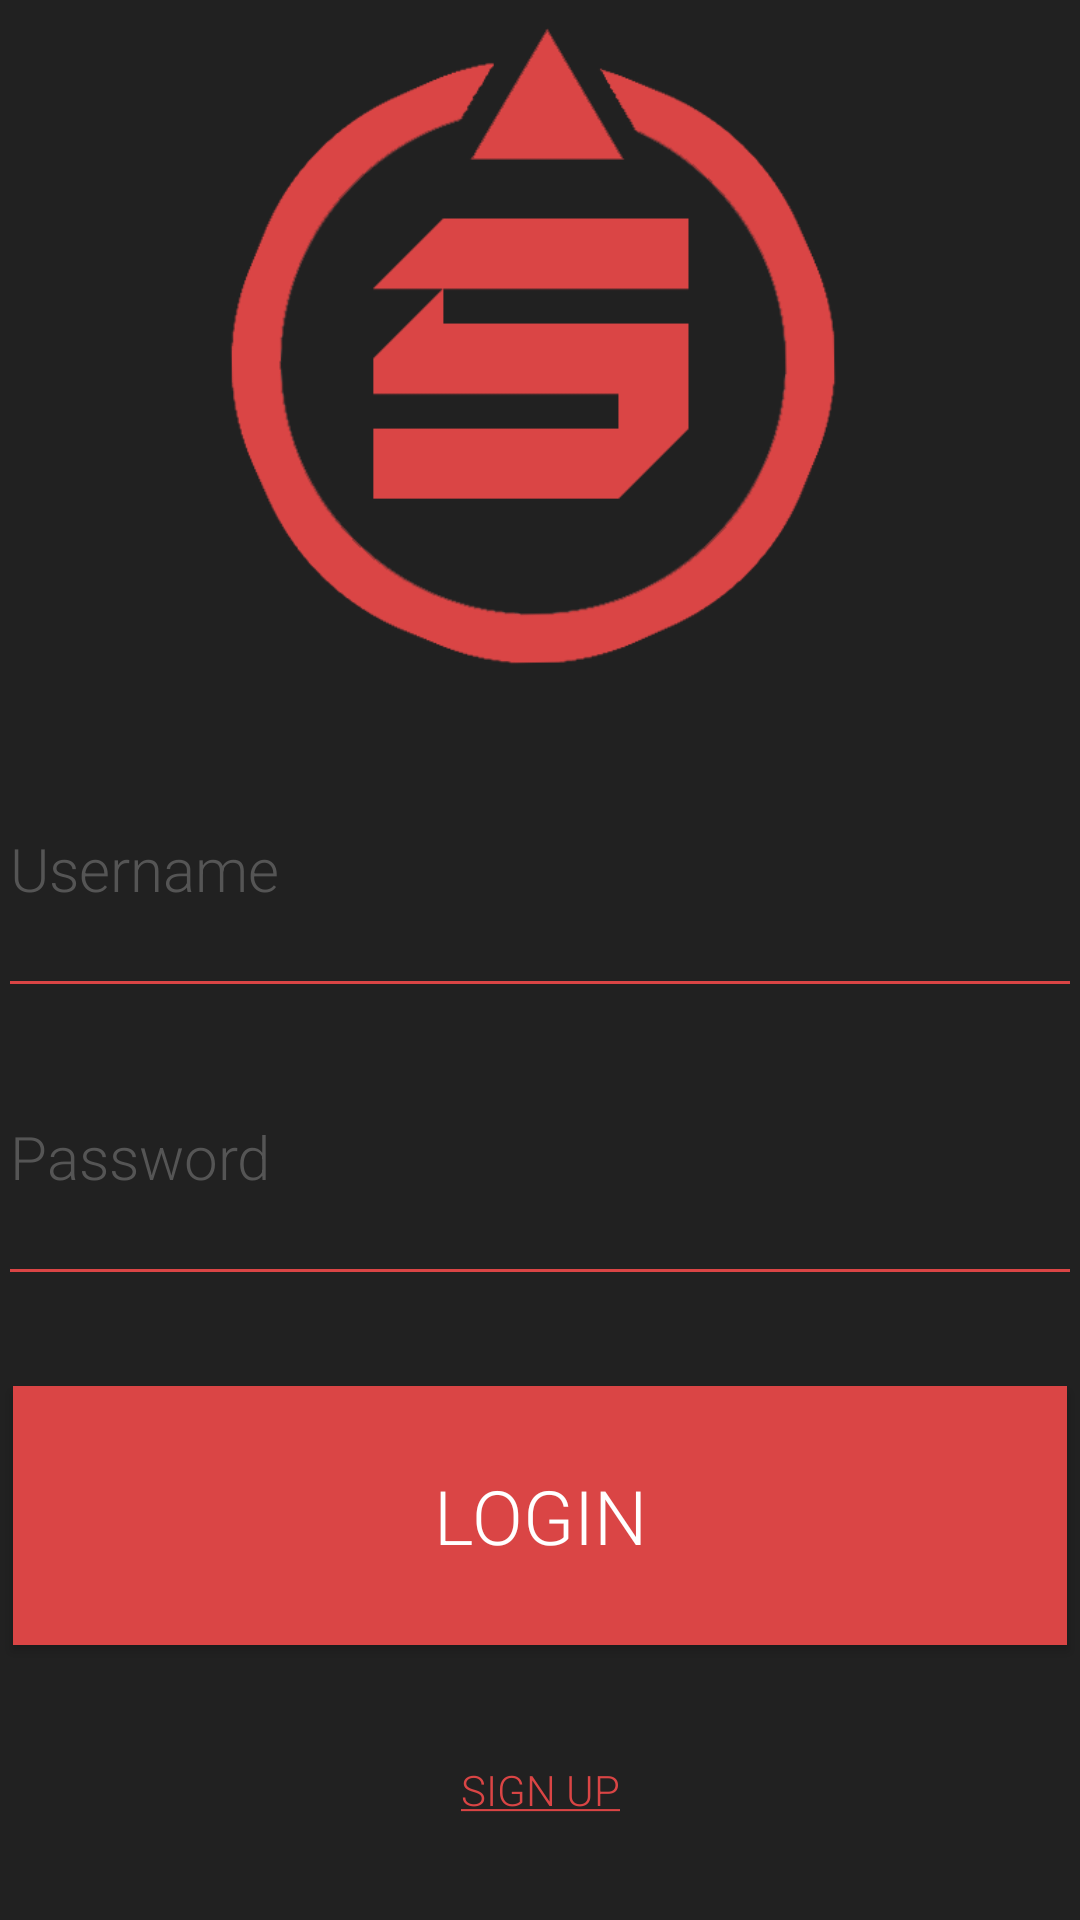

Android layout source for this screen:
<!-- AndroidManifest.xml: application theme AppTheme -->
<!-- res/layout/content_login.xml -->
<?xml version="1.0" encoding="utf-8"?>
<RelativeLayout xmlns:android="http://schemas.android.com/apk/res/android"
    xmlns:tools="http://schemas.android.com/tools"
    xmlns:app="http://schemas.android.com/apk/res-auto" android:layout_width="match_parent"
    android:layout_height="match_parent" android:paddingLeft="@dimen/activity_horizontal_margin"
    android:paddingRight="@dimen/activity_horizontal_margin"
    android:paddingTop="@dimen/activity_vertical_margin"
    android:paddingBottom="@dimen/activity_vertical_margin"
    android:background="@color/colorPrimaryDark"
    app:layout_behavior="@string/appbar_scrolling_view_behavior"
    tools:showIn="@layout/activity_login" tools:context=".LoginActivity">

    <LinearLayout xmlns:android="http://schemas.android.com/apk/res/android"
        xmlns:tools="http://schemas.android.com/tools" android:layout_width="match_parent"
        android:layout_height="match_parent" android:paddingLeft="@dimen/activity_horizontal_margin"
        android:paddingRight="@dimen/activity_horizontal_margin"
        android:paddingTop="@dimen/activity_vertical_margin"
        android:paddingBottom="@dimen/activity_vertical_margin" tools:context=".LoginActivity"
        android:orientation="vertical">


        <ImageView
            android:layout_width="match_parent"
            android:layout_height="0dp"
            android:layout_weight="2.5"
            android:textAlignment="center"
            android:src="@drawable/scoutlogo"
            android:id="@+id/Title" />

        <EditText
            android:hint="Username"
            android:layout_width="match_parent"
            android:layout_height="0dp"
            android:layout_weight="1"
            android:textColorHint="@color/colorGrey"
            android:textColor="@color/colorWhite"
            android:textSize="20sp"
            android:fontFamily="sans-serif-light"
            android:inputType="textPersonName"
            android:id="@+id/username"
            />
        <EditText
            android:hint="Password"
            android:layout_width="match_parent"
            android:layout_height="0dp"
            android:layout_weight="1"
            android:textColorHint="@color/colorGrey"
            android:textColor="@color/colorWhite"
            android:inputType="textPassword"
            android:fontFamily="sans-serif-light"
            android:textSize="20sp"
            android:layout_marginBottom="25dp"
            android:id="@+id/password"/>
        <Button
            android:layout_width="match_parent"
            android:layout_height="0dp"
            android:layout_weight="0.9"
            android:text="Login"
            android:textColor="@color/colorWhite"
            android:background="@color/colorPrimary"
            android:textSize="25sp"
            android:fontFamily="sans-serif-light"
            android:layout_margin="5dp"
            android:onClick="signIn"
            android:id="@+id/login"/>
        <Button
            android:layout_width="match_parent"
            android:layout_height="0dp"
            android:layout_weight="0.9"
            android:fontFamily="sans-serif-light"
            android:text="@string/sign_up"
            android:textColor="@color/colorPrimary"
            android:background="@android:color/transparent"
            android:onClick="newUser"
            android:id="@+id/signUp"
            />
    </LinearLayout>

</RelativeLayout>
<!-- res/layout/activity_login.xml (included above) -->
<?xml version="1.0" encoding="utf-8"?>
<android.support.design.widget.CoordinatorLayout
    xmlns:android="http://schemas.android.com/apk/res/android"
    xmlns:app="http://schemas.android.com/apk/res-auto"
    xmlns:tools="http://schemas.android.com/tools" android:layout_width="match_parent"
    android:layout_height="match_parent" android:fitsSystemWindows="true"
    tools:context=".LoginActivity">

    <android.support.design.widget.AppBarLayout android:layout_height="wrap_content"
        android:layout_width="match_parent" android:theme="@style/AppTheme.AppBarOverlay">

        <android.support.v7.widget.Toolbar android:id="@+id/toolbar"
            android:layout_width="match_parent" android:layout_height="?attr/actionBarSize"
            android:background="?attr/colorPrimary" app:popupTheme="@style/AppTheme.PopupOverlay" />

    </android.support.design.widget.AppBarLayout>

    <include layout="@layout/content_login" />


</android.support.design.widget.CoordinatorLayout>
<!-- resources referenced by this layout -->
<resources>
  <color name="colorGrey">#555555</color>
  <color name="colorPrimary">#DA4545</color>
  <color name="colorPrimaryDark">#212121</color>
  <color name="colorWhite">#FFFFFF</color>
  <!-- drawable scoutlogo: png bitmap (drawable, 57768 bytes) -->
  <string name="sign_up"><u>Sign Up</u></string>
  <style name="AppTheme.AppBarOverlay" parent="ThemeOverlay.AppCompat.Dark.ActionBar">
          <item name="colorControlNormal">@color/colorGrey</item>
          <item name="colorControlActivated">@color/colorPrimary</item>
          <item name="colorControlHighlight">@color/colorWhite</item>
      </style>
  <style name="AppTheme.PopupOverlay" parent="ThemeOverlay.AppCompat.Light" />
  <style name="AppTheme" parent="Theme.AppCompat.Light.DarkActionBar">
          
          <item name="colorPrimary">@color/colorPrimary</item>
          <item name="colorPrimaryDark">@color/colorPrimaryDark</item>
          <item name="colorAccent">@color/colorWhite</item>
          <item name="colorControlNormal">@color/colorPrimary</item>
          <item name="colorControlActivated">@color/colorWhite</item>
          <item name="colorControlHighlight">@color/colorGrey</item>
      </style>
</resources>
